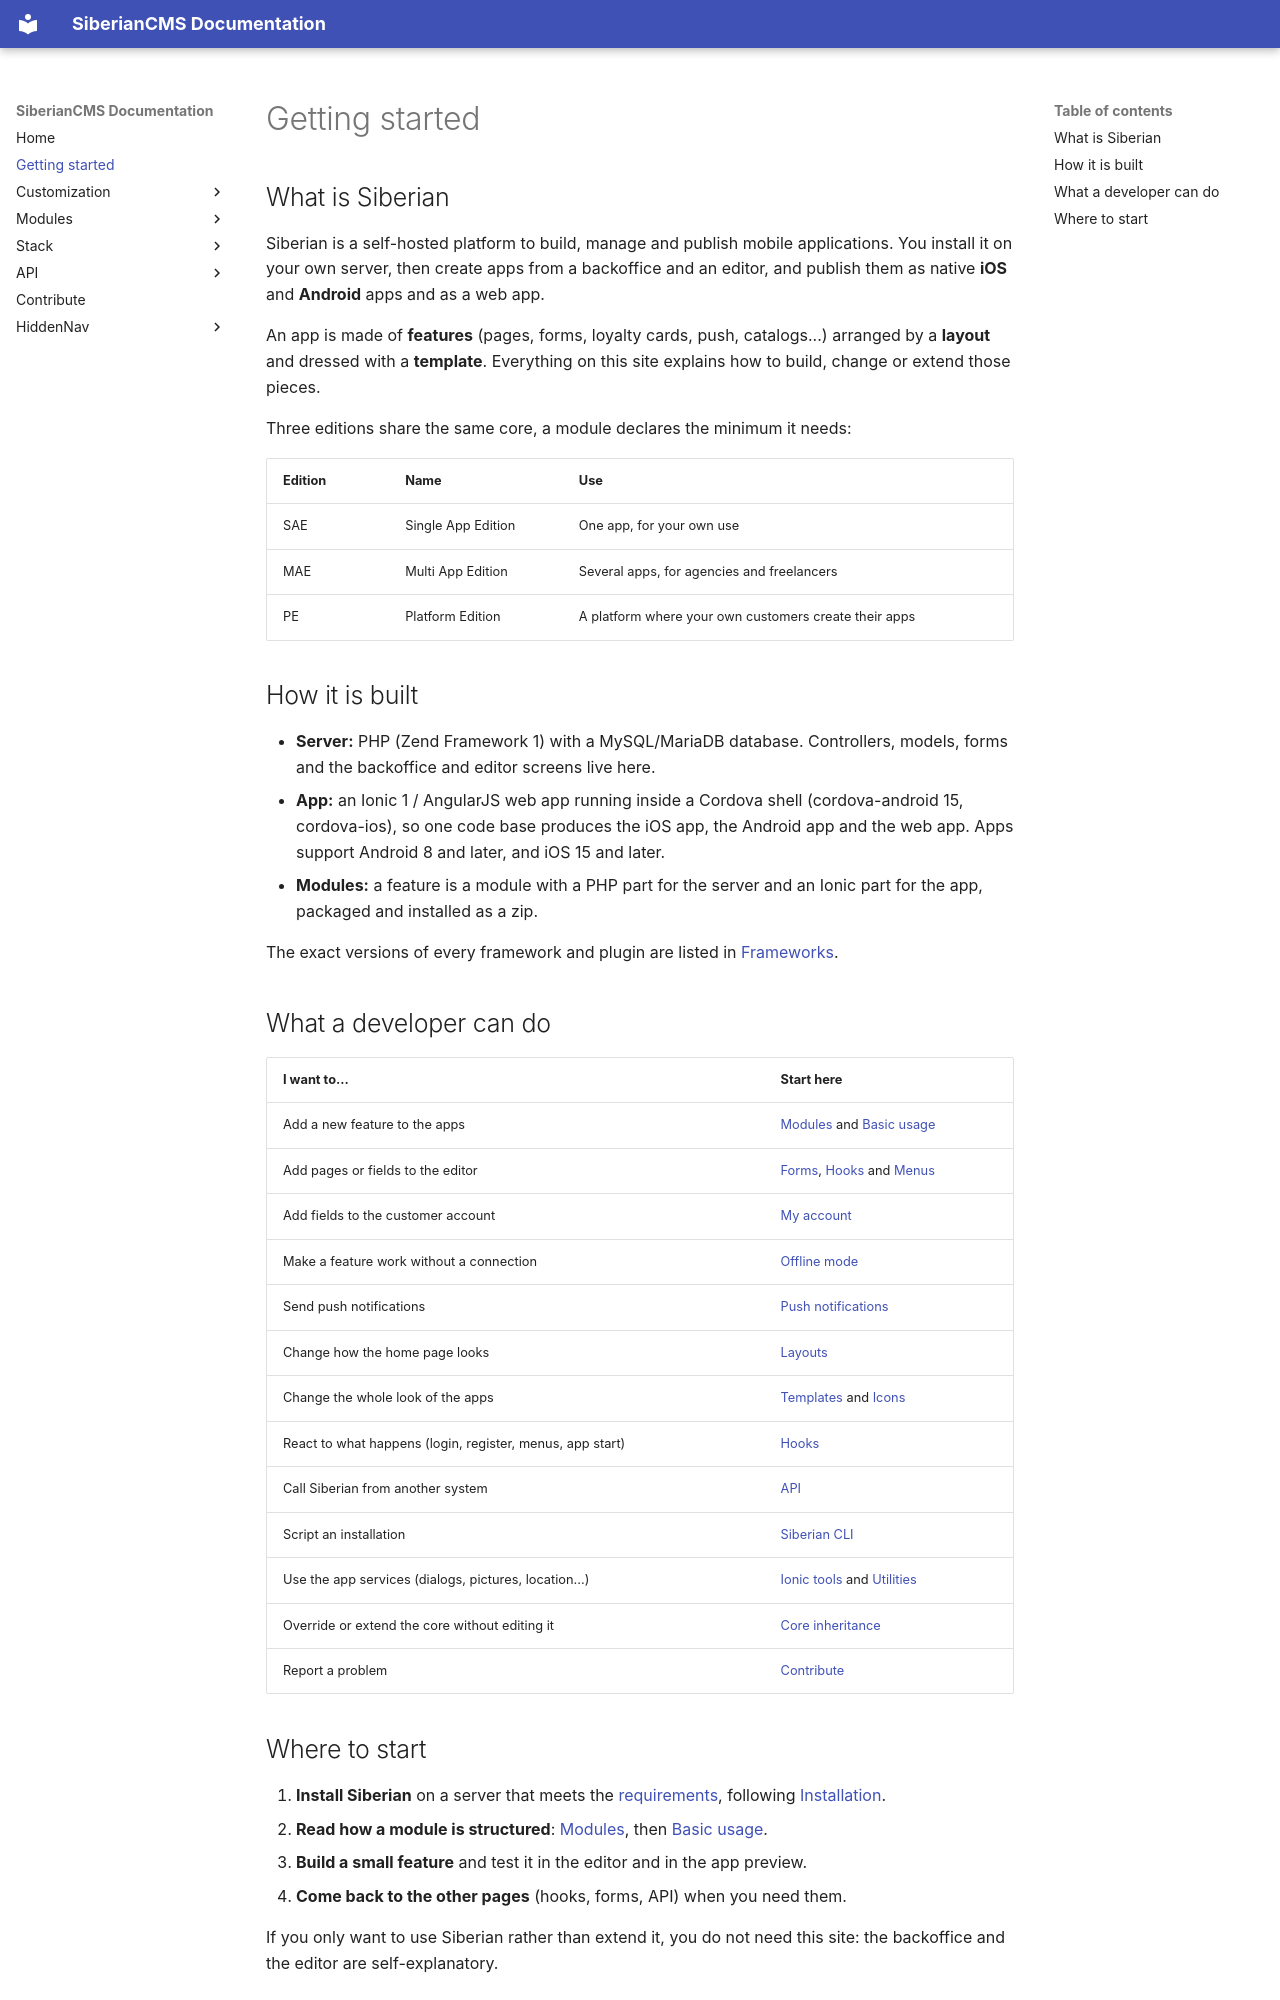

repository: Xtraball/SiberianCMS-Doc · page: documentation/index.html · generator: mkdocs

# Getting started

## What is Siberian

Siberian is a self-hosted platform to build, manage and publish mobile applications. You install it on your own server, then create apps from a backoffice and an editor, and publish them as native **iOS** and **Android** apps and as a web app.

An app is made of **features** (pages, forms, loyalty cards, push, catalogs...) arranged by a **layout** and dressed with a **template**. Everything on this site explains how to build, change or extend those pieces.

Three editions share the same core, a module declares the minimum it needs:

| Edition | Name | Use |
|---------|------|-----|
| SAE | Single App Edition | One app, for your own use |
| MAE | Multi App Edition | Several apps, for agencies and freelancers |
| PE | Platform Edition | A platform where your own customers create their apps |

## How it is built

* **Server:** PHP (Zend Framework 1) with a MySQL/MariaDB database. Controllers, models, forms and the backoffice and editor screens live here.
* **App:** an Ionic 1 / AngularJS web app running inside a Cordova shell (cordova-android 15, cordova-ios), so one code base produces the iOS app, the Android app and the web app. Apps support Android 8 and later, and iOS 15 and later.
* **Modules:** a feature is a module with a PHP part for the server and an Ionic part for the app, packaged and installed as a zip.

The exact versions of every framework and plugin are listed in [Frameworks](stack/frameworks.md).
